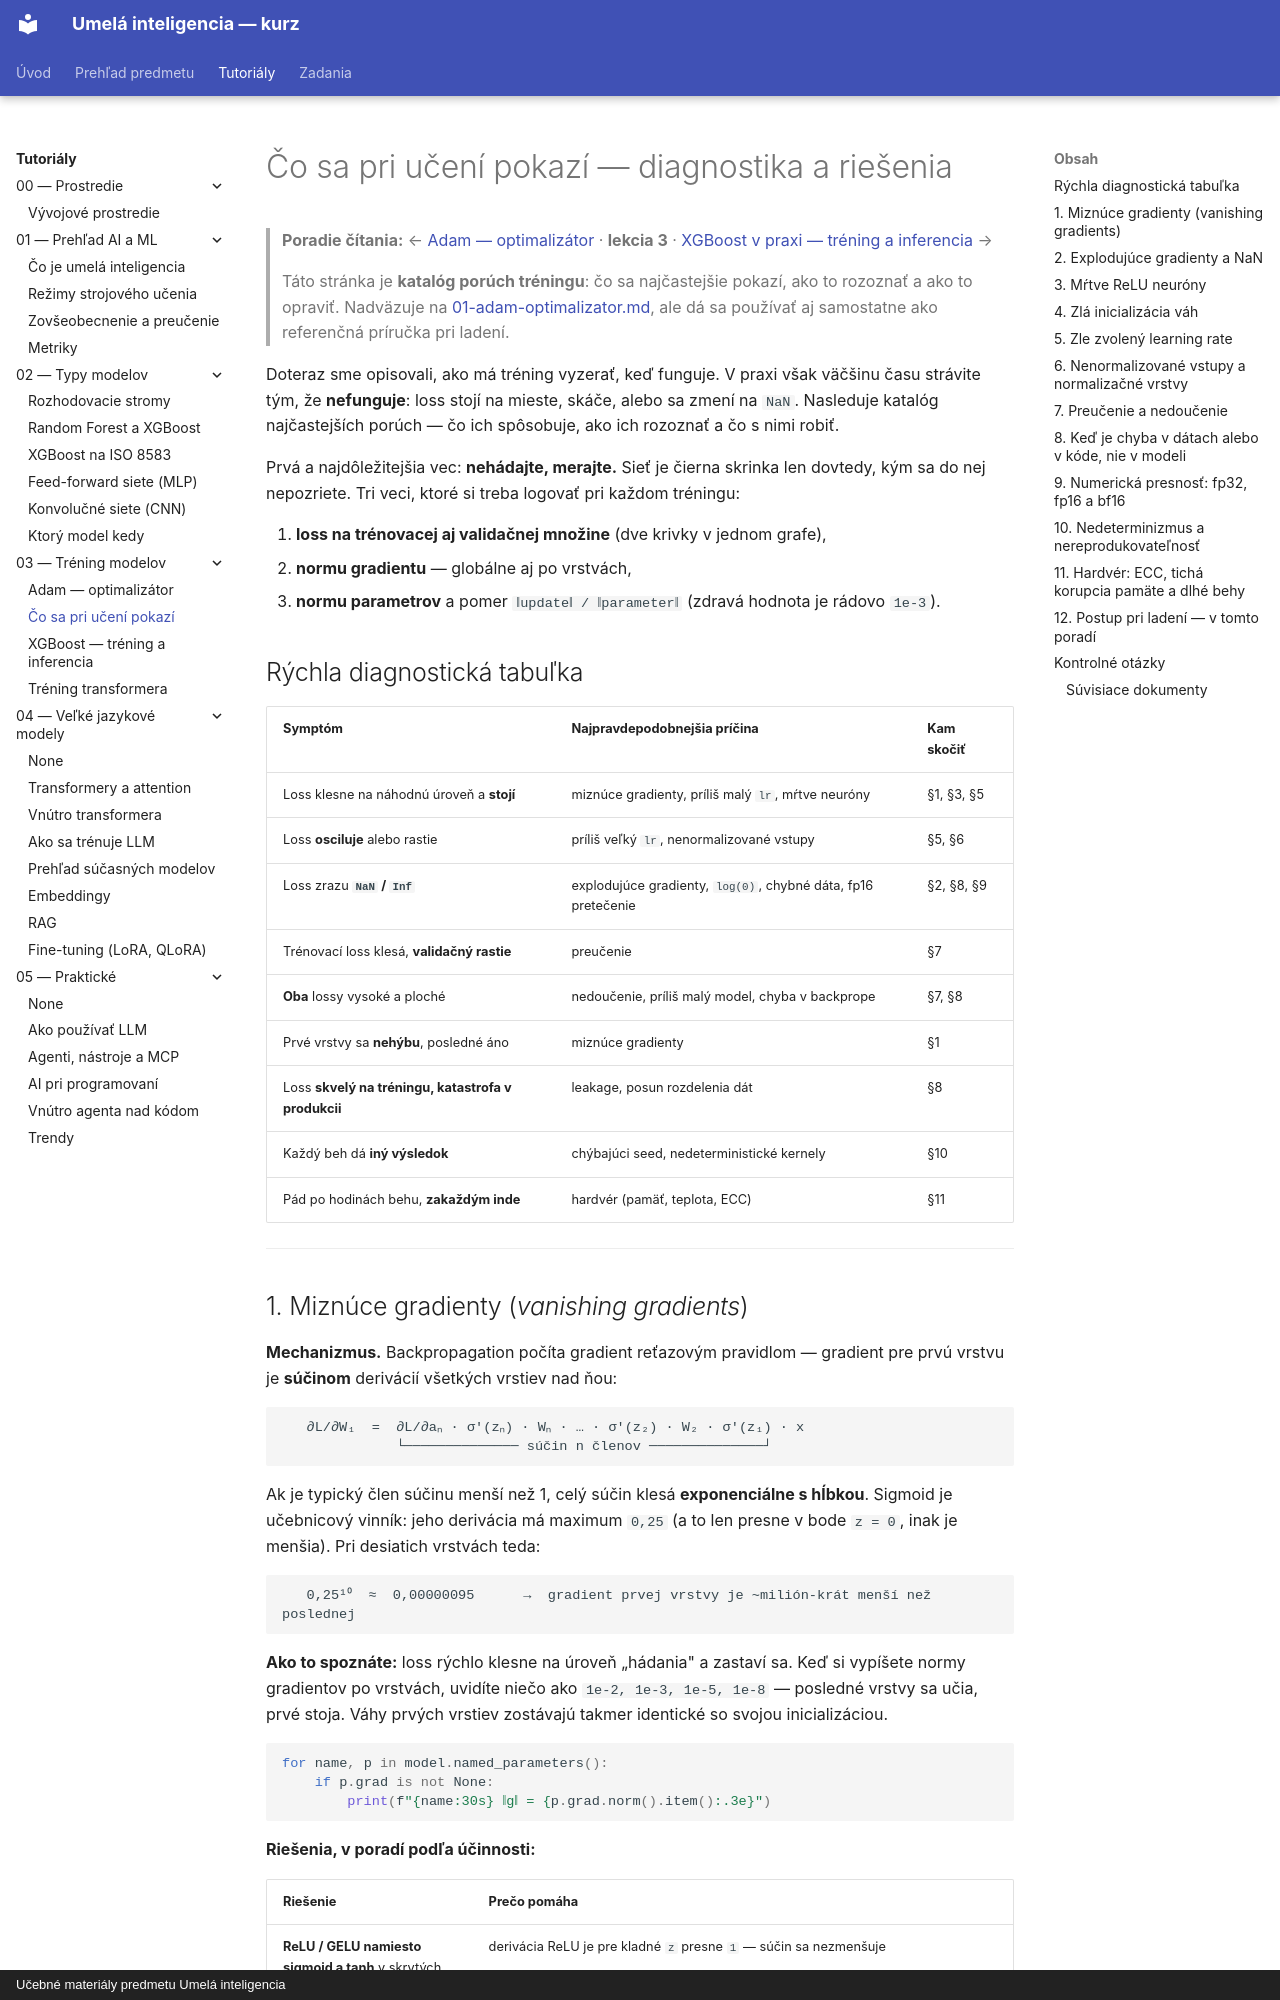

repository: martinmozi/itexa · page: tutorials/03-trening-modelov/02-problemy-pri-uceni/index.html · generator: mkdocs · copyright: Učebné materiály predmetu Umelá inteligencia

# Čo sa pri učení pokazí — diagnostika a riešenia

> **Poradie čítania:** ← [Adam — optimalizátor](01-adam-optimalizator.md) · **lekcia 3** · [XGBoost v praxi — tréning a inferencia](03-xgboost-trening-a-inferencia.md) →

> Táto stránka je **katalóg porúch tréningu**: čo sa najčastejšie pokazí, ako to rozoznať
> a ako to opraviť. Nadväzuje na [01-adam-optimalizator.md](01-adam-optimalizator.md), ale dá sa
> používať aj samostatne ako referenčná príručka pri ladení.

Doteraz sme opisovali, ako má tréning vyzerať, keď funguje. V praxi však väčšinu času strávite tým, že **nefunguje**: loss stojí na mieste, skáče, alebo sa zmení na `NaN`. Nasleduje katalóg najčastejších porúch — čo ich spôsobuje, ako ich rozoznať a čo s nimi robiť.

Prvá a najdôležitejšia vec: **nehádajte, merajte.** Sieť je čierna skrinka len dovtedy, kým sa do nej nepozriete. Tri veci, ktoré si treba logovať pri každom tréningu:

1. **loss na trénovacej aj validačnej množine** (dve krivky v jednom grafe),
2. **normu gradientu** — globálne aj po vrstvách,
3. **normu parametrov** a pomer `‖update‖ / ‖parameter‖` (zdravá hodnota je rádovo `1e-3`).

## Rýchla diagnostická tabuľka

| Symptóm | Najpravdepodobnejšia príčina | Kam skočiť |
|---|---|---|
| Loss klesne na náhodnú úroveň a **stojí** | miznúce gradienty, príliš malý `lr`, mŕtve neuróny | §1, §3, §5 |
| Loss **osciluje** alebo rastie | príliš veľký `lr`, nenormalizované vstupy | §5, §6 |
| Loss zrazu **`NaN` / `Inf`** | explodujúce gradienty, `log(0)`, chybné dáta, fp16 pretečenie | §2, §8, §9 |
| Trénovací loss klesá, **validačný rastie** | preučenie | §7 |
| **Oba** lossy vysoké a ploché | nedoučenie, príliš malý model, chyba v backprope | §7, §8 |
| Prvé vrstvy sa **nehýbu**, posledné áno | miznúce gradienty | §1 |
| Loss **skvelý na tréningu, katastrofa v produkcii** | leakage, posun rozdelenia dát | §8 |
| Každý beh dá **iný výsledok** | chýbajúci seed, nedeterministické kernely | §10 |
| Pád po hodinách behu, **zakaždým inde** | hardvér (pamäť, teplota, ECC) | §11 |

---
